Image classification data set "data" (kauriane1/PhytoGuard-AI on GitHub). Class labels (37): apple apple scab, apple black rot, apple cedar apple rust, apple healthy, blueberry healthy, cherry powdery mildew, cherry healthy, corn cercospora leaf spot gray leaf spot, corn common rust, corn northern leaf blight, corn healthy, grape black rot, grape esca black measles, grape leaf blight (isariopsis leaf spot), grape healthy, orange huanglongbing citrus greening, peach bacterial spot, peach healthy, bell pepper bacterial spot, bell pepper healthy, potato early blight, potato late blight, raspberry healthy, soybean healthy, squash powdery mildew, strawberry leaf scorch, strawberry healthy, tomato bacterial spot, tomato early blight, tomato late blight, tomato leaf mold, tomato septoria leaf spot, tomato spider mites two spotted spider mite, tomato target spot, tomato yellow leaf curl virus, tomato mosaic virus, tomato healthy.

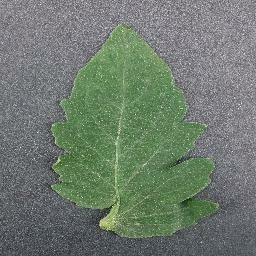
Label: tomato healthy

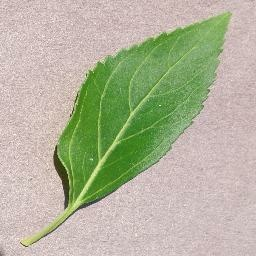
Label: cherry healthy

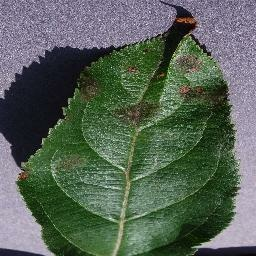
Label: apple apple scab

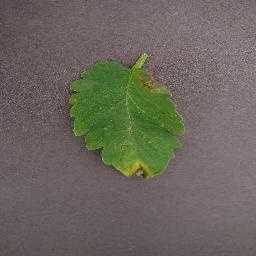
Label: tomato late blight

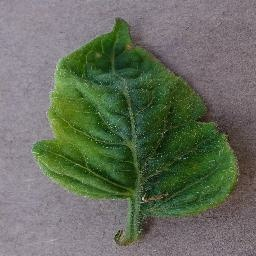
Label: tomato yellow leaf curl virus

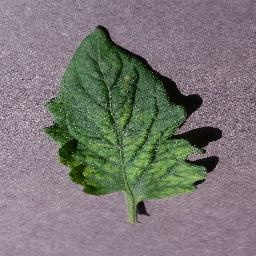
Label: tomato mosaic virus
